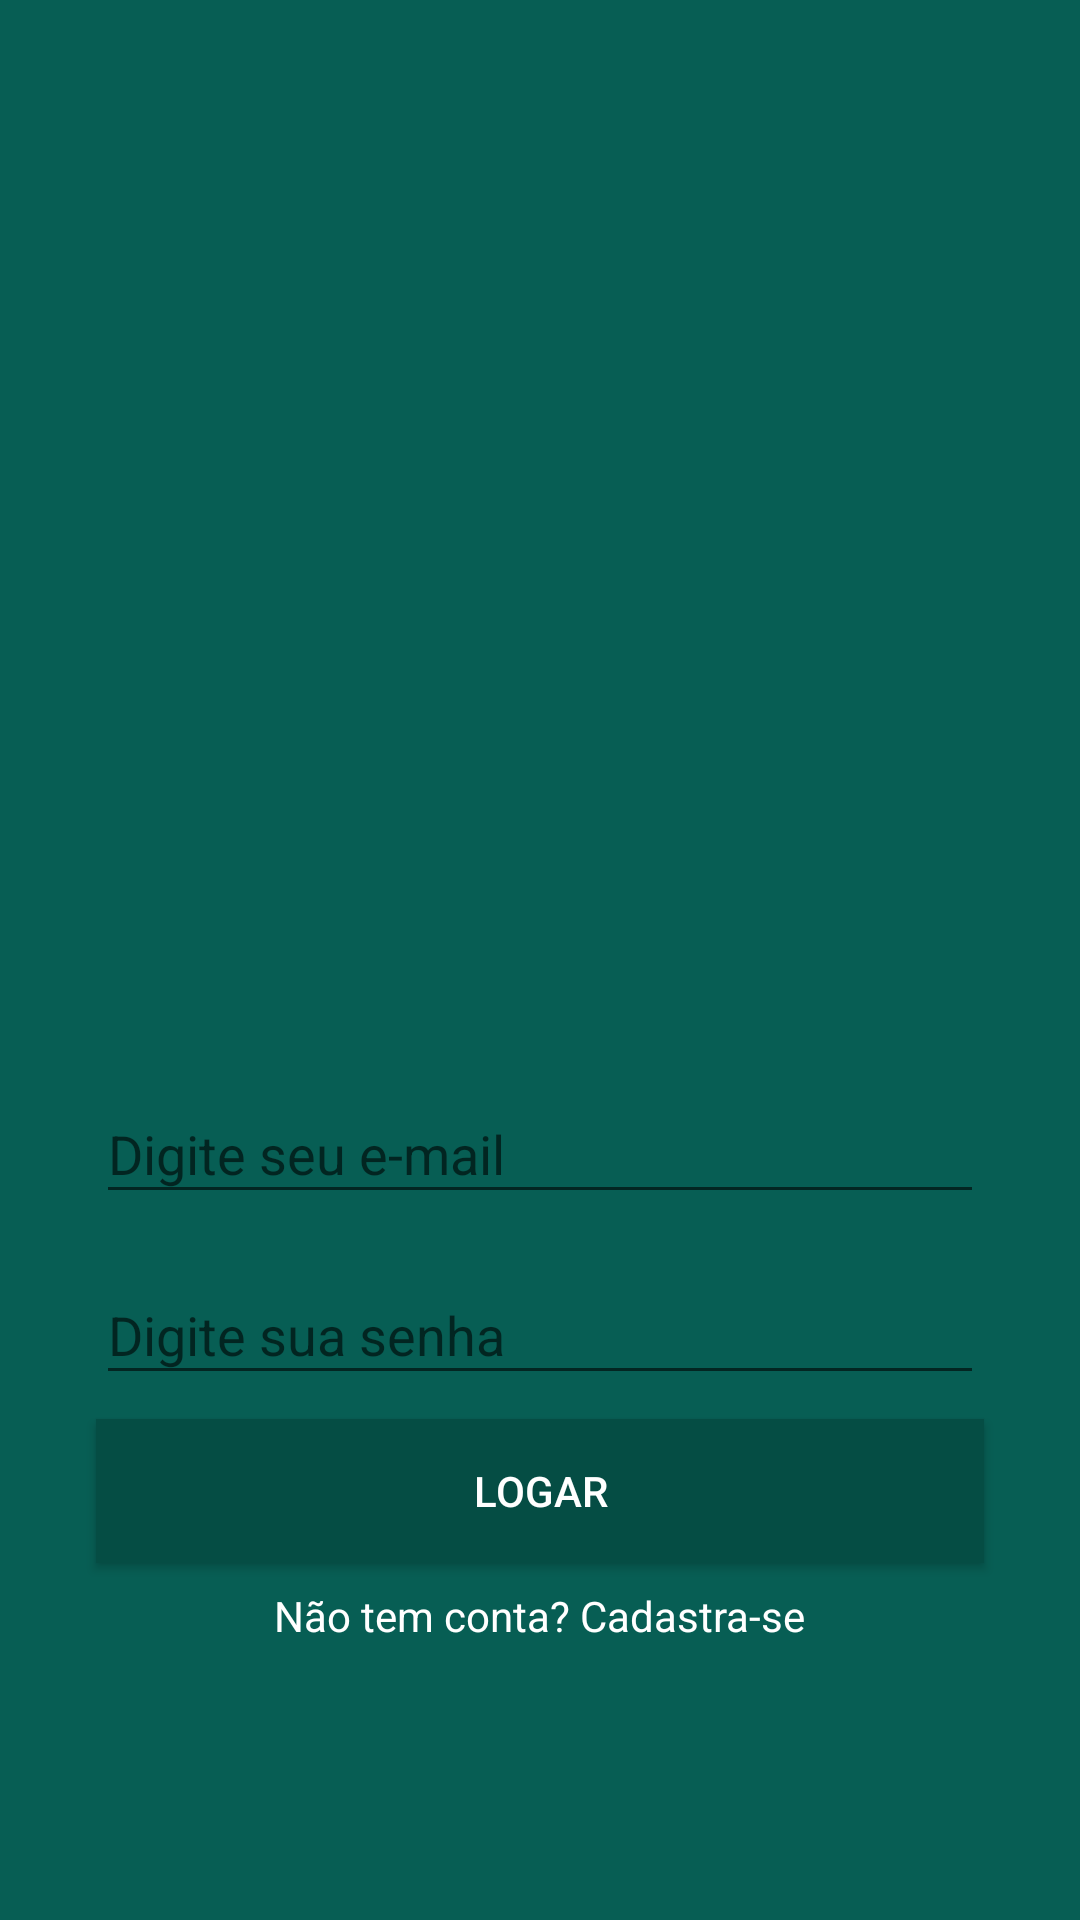

Reconstruct the res/layout file that produces this screen, plus the resources it refers to.
<!-- AndroidManifest.xml: application theme AppTheme -->
<!-- res/layout/activity_login.xml -->
<?xml version="1.0" encoding="utf-8"?>
<androidx.constraintlayout.widget.ConstraintLayout xmlns:android="http://schemas.android.com/apk/res/android"
    xmlns:app="http://schemas.android.com/apk/res-auto"
    xmlns:tools="http://schemas.android.com/tools"
    android:layout_width="match_parent"
    android:layout_height="match_parent"
    android:background="@color/colorPrimary"
    tools:context=".activity.LoginActivity">

    <ImageView
        android:id="@+id/imageView"
        android:layout_width="200dp"
        android:layout_height="157dp"
        android:layout_marginTop="8dp"
        app:layout_constraintEnd_toEndOf="parent"
        app:layout_constraintStart_toStartOf="parent"
        app:layout_constraintTop_toTopOf="@+id/guideline"
        app:srcCompat="@drawable/logo" />

    <Button
        android:id="@+id/button"
        android:layout_width="0dp"
        android:layout_height="wrap_content"
        android:layout_marginStart="32dp"
        android:layout_marginLeft="32dp"
        android:layout_marginTop="8dp"
        android:layout_marginEnd="32dp"
        android:layout_marginRight="32dp"
        android:background="@color/colorPrimaryDark"
        android:text="@string/botao_logar"
        android:textColor="@android:color/white"
        app:layout_constraintEnd_toEndOf="parent"
        app:layout_constraintStart_toStartOf="parent"
        app:layout_constraintTop_toBottomOf="@+id/textInputLayout4" />

    <TextView
        android:id="@+id/textView"
        android:layout_width="wrap_content"
        android:layout_height="wrap_content"
        android:layout_marginTop="8dp"
        android:text="@string/nao_tem_conta"
        android:textColor="@android:color/white"
        app:layout_constraintEnd_toEndOf="parent"
        app:layout_constraintStart_toStartOf="parent"
        app:layout_constraintTop_toBottomOf="@+id/button"
        android:onClick="abrirTelaDeCadastro" />

    <androidx.constraintlayout.widget.Guideline
        android:id="@+id/guideline"
        android:layout_width="wrap_content"
        android:layout_height="wrap_content"
        android:orientation="horizontal"
        app:layout_constraintGuide_percent="0.28" />

    <androidx.constraintlayout.widget.Guideline
        android:id="@+id/guideline2"
        android:layout_width="wrap_content"
        android:layout_height="wrap_content"
        android:orientation="horizontal"
        app:layout_constraintGuide_percent="0.66" />

    <com.google.android.material.textfield.TextInputLayout
        android:id="@+id/textInputLayout3"
        android:layout_width="0dp"
        android:layout_height="wrap_content"
        android:layout_marginStart="32dp"
        android:layout_marginLeft="32dp"
        android:layout_marginTop="8dp"
        android:layout_marginEnd="32dp"
        android:layout_marginRight="32dp"
        app:layout_constraintEnd_toEndOf="parent"
        app:layout_constraintStart_toStartOf="parent"
        app:layout_constraintTop_toBottomOf="@+id/imageView">

        <com.google.android.material.textfield.TextInputEditText
            android:layout_width="match_parent"
            android:layout_height="wrap_content"
            android:hint="@string/digite_email"
            android:inputType="textEmailAddress"
            android:textColor="@android:color/white"
            android:textColorHighlight="@android:color/white"
            android:textColorHint="@android:color/white"
            android:textColorLink="@android:color/white" />
    </com.google.android.material.textfield.TextInputLayout>

    <com.google.android.material.textfield.TextInputLayout
        android:id="@+id/textInputLayout4"
        android:layout_width="0dp"
        android:layout_height="wrap_content"
        android:layout_marginStart="32dp"
        android:layout_marginLeft="32dp"
        android:layout_marginTop="8dp"
        android:layout_marginEnd="32dp"
        android:layout_marginRight="32dp"
        app:layout_constraintEnd_toEndOf="parent"
        app:layout_constraintStart_toStartOf="parent"
        app:layout_constraintTop_toBottomOf="@+id/textInputLayout3">

        <com.google.android.material.textfield.TextInputEditText
            android:layout_width="match_parent"
            android:layout_height="wrap_content"
            android:hint="@string/digite_senha"
            android:inputType="textPassword"
            android:textColor="@android:color/white"
            android:textColorHighlight="@android:color/white"
            android:textColorHint="@android:color/white"
            android:textColorLink="@android:color/white"
            android:textCursorDrawable="@android:color/white" />
    </com.google.android.material.textfield.TextInputLayout>

</androidx.constraintlayout.widget.ConstraintLayout>
<!-- resources referenced by this layout -->
<resources>
  <color name="colorPrimary">#075e54</color>
  <color name="colorPrimaryDark">#054d44</color>
  <string name="botao_logar">Logar</string>
  <string name="digite_email">Digite seu e-mail</string>
  <string name="digite_senha">Digite sua senha</string>
  <string name="nao_tem_conta">Não tem conta? Cadastra-se</string>
  <style name="AppTheme" parent="Theme.AppCompat.Light.NoActionBar">
          
          <item name="colorPrimary">@color/colorPrimary</item>
          <item name="colorPrimaryDark">@color/colorPrimaryDark</item>
          <item name="colorAccent">@color/colorAccent</item>
      </style>
  <color name="colorAccent">#25d366</color>
</resources>
